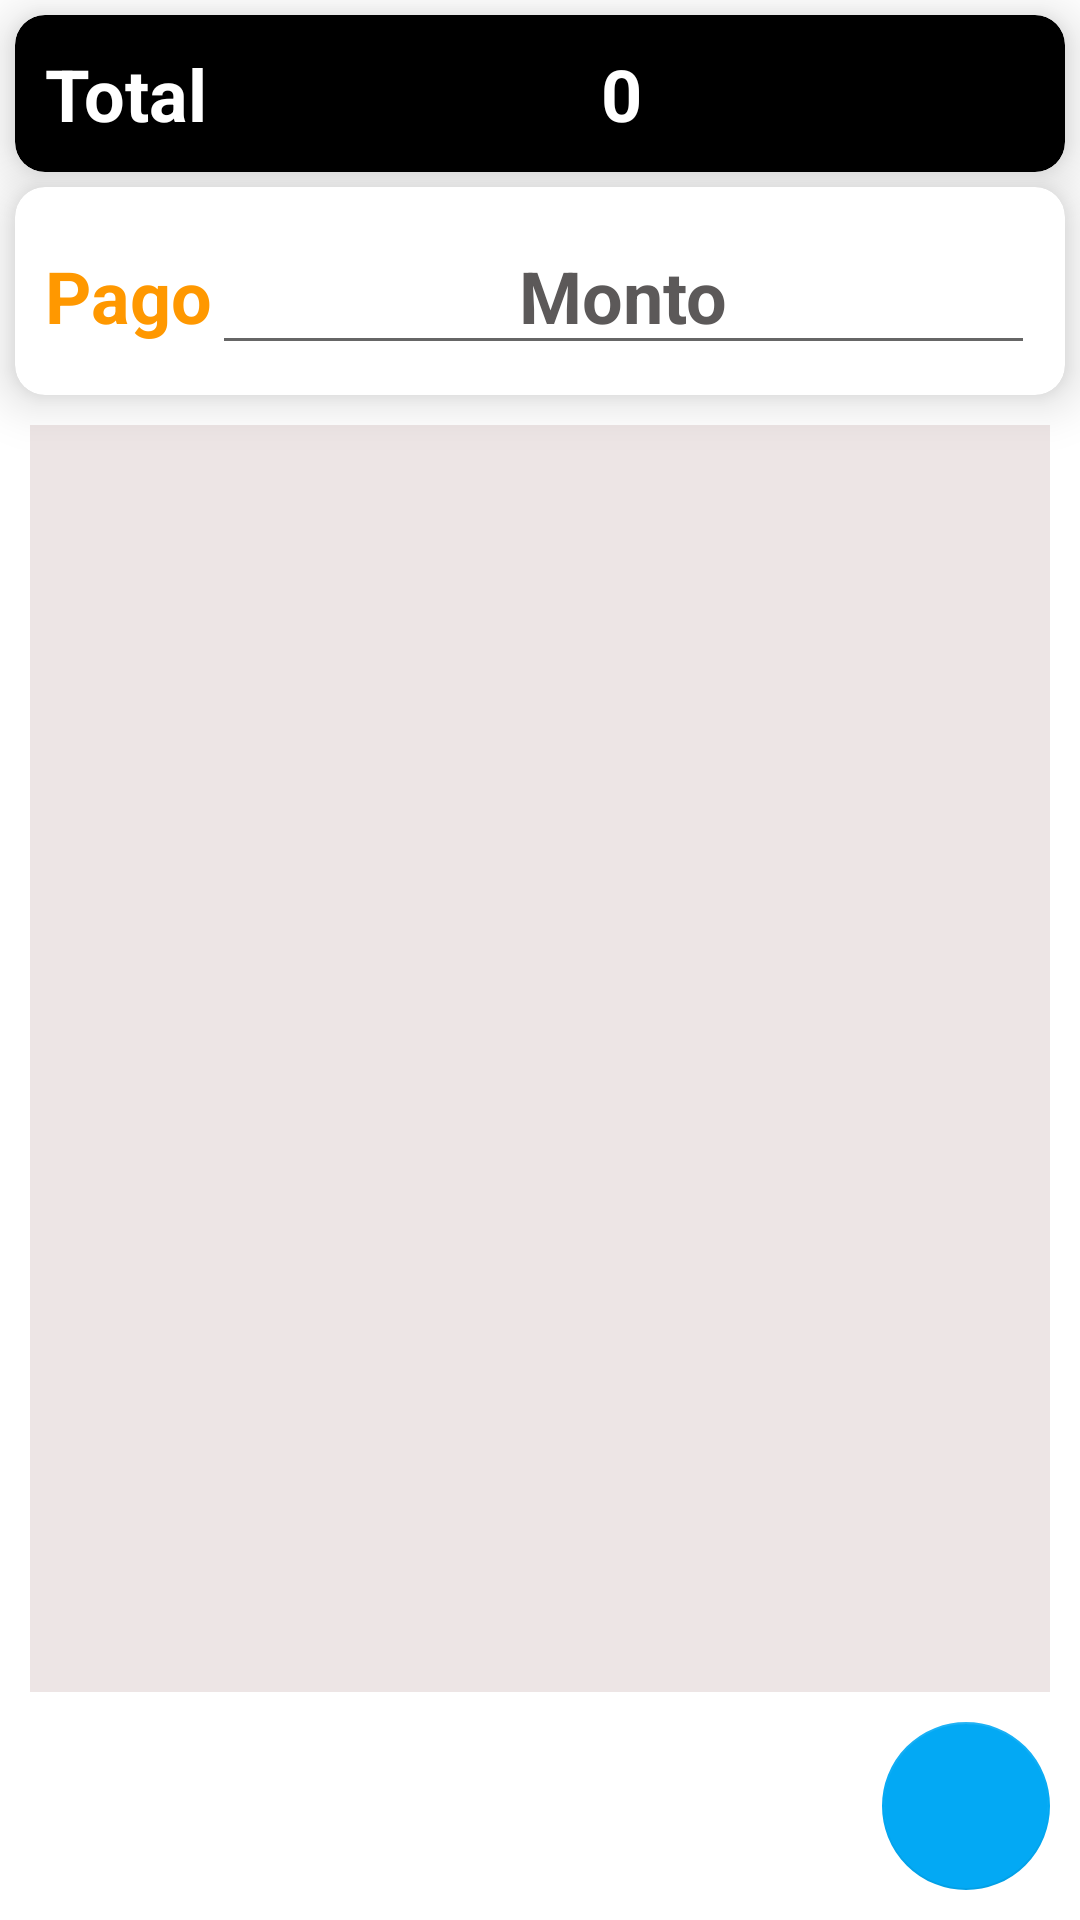

The Android layout XML behind this screen, and the referenced resources:
<!-- AndroidManifest.xml: application theme Theme.EasyPosTheme -->
<!-- res/layout/fragment_medio_pago.xml -->
<?xml version="1.0" encoding="utf-8"?>
<androidx.constraintlayout.widget.ConstraintLayout xmlns:android="http://schemas.android.com/apk/res/android"
    xmlns:app="http://schemas.android.com/apk/res-auto"
    xmlns:tools="http://schemas.android.com/tools"
    android:layout_width="match_parent"
    android:layout_height="match_parent"
    tools:context=".ui.mediopago.MedioPagoFragment">

    <androidx.cardview.widget.CardView
        android:id="@+id/cardTotal"
        android:layout_width="0dp"
        android:layout_height="wrap_content"
        android:layout_margin="5dp"
        app:cardBackgroundColor="@color/black"
        app:cardCornerRadius="10dp"
        app:cardElevation="10dp"
        app:layout_constraintEnd_toEndOf="parent"
        app:layout_constraintStart_toStartOf="parent"
        app:layout_constraintTop_toTopOf="parent">

        <LinearLayout
            android:layout_width="match_parent"
            android:layout_height="match_parent"
            android:layout_margin="10dp"
            android:orientation="horizontal">

            <TextView
                android:id="@+id/textView13"
                android:layout_width="wrap_content"
                android:layout_height="wrap_content"
                android:text="Total"
                android:textColor="@color/white"
                android:textSize="24sp"
                android:textStyle="bold" />

            <TextView
                android:id="@+id/tvMedioPagoTotalVenta"
                android:layout_width="wrap_content"
                android:layout_height="wrap_content"
                android:layout_weight="1"
                android:gravity="center_horizontal"
                android:text="0"
                android:textColor="@color/white"
                android:textSize="24sp"
                android:textStyle="bold"
                app:layout_constraintTop_toTopOf="parent" />

        </LinearLayout>

    </androidx.cardview.widget.CardView>

    <androidx.cardview.widget.CardView
        android:id="@+id/cardMonto"
        android:layout_width="0dp"
        android:layout_height="wrap_content"
        android:layout_margin="5dp"
        app:cardCornerRadius="10dp"
        app:cardElevation="10dp"
        app:layout_constraintEnd_toEndOf="parent"
        app:layout_constraintStart_toStartOf="parent"
        app:layout_constraintTop_toBottomOf="@+id/cardTotal">

        <LinearLayout
            android:layout_width="match_parent"
            android:layout_height="match_parent"
            android:layout_margin="10dp"
            android:orientation="horizontal">

            <TextView
                android:id="@+id/textView33"
                android:layout_width="wrap_content"
                android:layout_height="wrap_content"
                android:text="Pago"
                android:textColor="@color/gold"
                android:textSize="24sp"
                android:textStyle="bold" />

            <EditText
                android:id="@+id/etMontoParaMpagos"
                android:layout_width="match_parent"
                android:layout_height="wrap_content"
                android:ems="10"
                android:gravity="center_horizontal"
                android:hint="Monto"
                android:inputType="number"
                android:textSize="24sp"
                android:textStyle="bold" />

        </LinearLayout>

    </androidx.cardview.widget.CardView>

    <androidx.cardview.widget.CardView
        android:id="@+id/cardCambio"
        android:layout_width="0dp"
        android:layout_height="wrap_content"
        android:layout_margin="5dp"
        android:visibility="gone"
        app:cardBackgroundColor="#BA4747"
        app:cardCornerRadius="10dp"
        app:cardElevation="10dp"
        app:layout_constraintEnd_toEndOf="parent"
        app:layout_constraintStart_toStartOf="parent"
        app:layout_constraintTop_toBottomOf="@+id/cardMonto">

        <LinearLayout
            android:layout_width="match_parent"
            android:layout_height="match_parent"
            android:layout_margin="10dp"
            android:orientation="horizontal">

            <TextView
                android:id="@+id/textView11"
                android:layout_width="wrap_content"
                android:layout_height="wrap_content"
                android:text="Cambio"
                android:textColor="@color/white"
                android:textSize="24sp"
                android:textStyle="bold" />

            <TextView
                android:id="@+id/tvMedioPagoCambio"
                android:layout_width="wrap_content"
                android:layout_height="wrap_content"
                android:layout_weight="2"
                android:gravity="center_horizontal"
                android:text="99999"
                android:textColor="@color/white"
                android:textSize="24sp"
                android:textStyle="bold" />

        </LinearLayout>
    </androidx.cardview.widget.CardView>

    <com.google.android.material.floatingactionbutton.FloatingActionButton
        android:id="@+id/flAceptarMedio"
        android:layout_width="wrap_content"
        android:layout_height="wrap_content"
        android:layout_margin="10dp"
        android:clickable="true"
        android:enabled="false"
        android:src="@drawable/ic_baseline_add_box_24"
        app:backgroundTint="@color/colorMercadoPago"
        app:layout_constraintBottom_toBottomOf="parent"
        app:layout_constraintEnd_toEndOf="parent" />

    <androidx.recyclerview.widget.RecyclerView
        android:id="@+id/rvPagosAcumulados"
        android:layout_width="0dp"
        android:layout_height="0dp"
        android:layout_margin="10dp"
        android:background="@color/rosado"
        android:visibility="gone"
        app:layout_constraintBottom_toTopOf="@+id/flAceptarMedio"
        app:layout_constraintEnd_toEndOf="parent"
        app:layout_constraintStart_toStartOf="parent"
        app:layout_constraintTop_toBottomOf="@+id/cardCambio" />

    <androidx.recyclerview.widget.RecyclerView
        android:id="@+id/rvMediosDePago"
        android:layout_width="0dp"
        android:layout_height="0dp"
        android:layout_margin="10dp"
        android:background="@color/gray"
        app:layout_constraintBottom_toTopOf="@+id/flAceptarMedio"
        app:layout_constraintEnd_toEndOf="parent"
        app:layout_constraintStart_toStartOf="parent"
        app:layout_constraintTop_toBottomOf="@+id/cardCambio">

    </androidx.recyclerview.widget.RecyclerView>

    <com.google.android.material.floatingactionbutton.FloatingActionButton
        android:id="@+id/flFinalizarVenta"
        android:layout_width="wrap_content"
        android:layout_height="wrap_content"
        android:layout_margin="10dp"
        android:clickable="true"
        android:src="@drawable/ic_baseline_price_check_24"
        android:visibility="gone"
        app:layout_constraintBottom_toTopOf="@+id/flAceptarMedio"
        app:layout_constraintEnd_toEndOf="parent" />

</androidx.constraintlayout.widget.ConstraintLayout>
<!-- resources referenced by this layout -->
<resources>
  <color name="black">#FF000000</color>
  <color name="colorMercadoPago">#03A9F4</color>
  <color name="gold">#FF9800</color>
  <color name="gray">#EDE5E5</color>
  <color name="rosado">#F8D3D3</color>
  <color name="white">#FFFFFFFF</color>
  <style name="Theme.EasyPosTheme" parent="Theme.MaterialComponents.DayNight.DarkActionBar">
          
          <item name="colorPrimary">@color/fiservcolor</item>
          <item name="android:statusBarColor">?attr/colorPrimary</item>
          <item name="android:navigationBarColor">?attr/colorPrimary</item>
          <item name="colorPrimaryVariant">@color/azulmarino</item>
          <item name="colorOnPrimary">@color/white</item>
          
          <item name="colorSecondary">#4CAF50</item>
          <item name="colorSecondaryVariant">#03A9F4</item>
          <item name="colorOnSecondary">@color/white</item>
          
          <item name="android:textColor">@color/black</item>
          <item name="android:textColorHint">@color/colorCashDro</item>
      </style>
  <color name="fiservcolor">#FF5722</color>
  <color name="azulmarino">#063A51</color>
  <color name="colorCashDro">#5C5959</color>
</resources>
